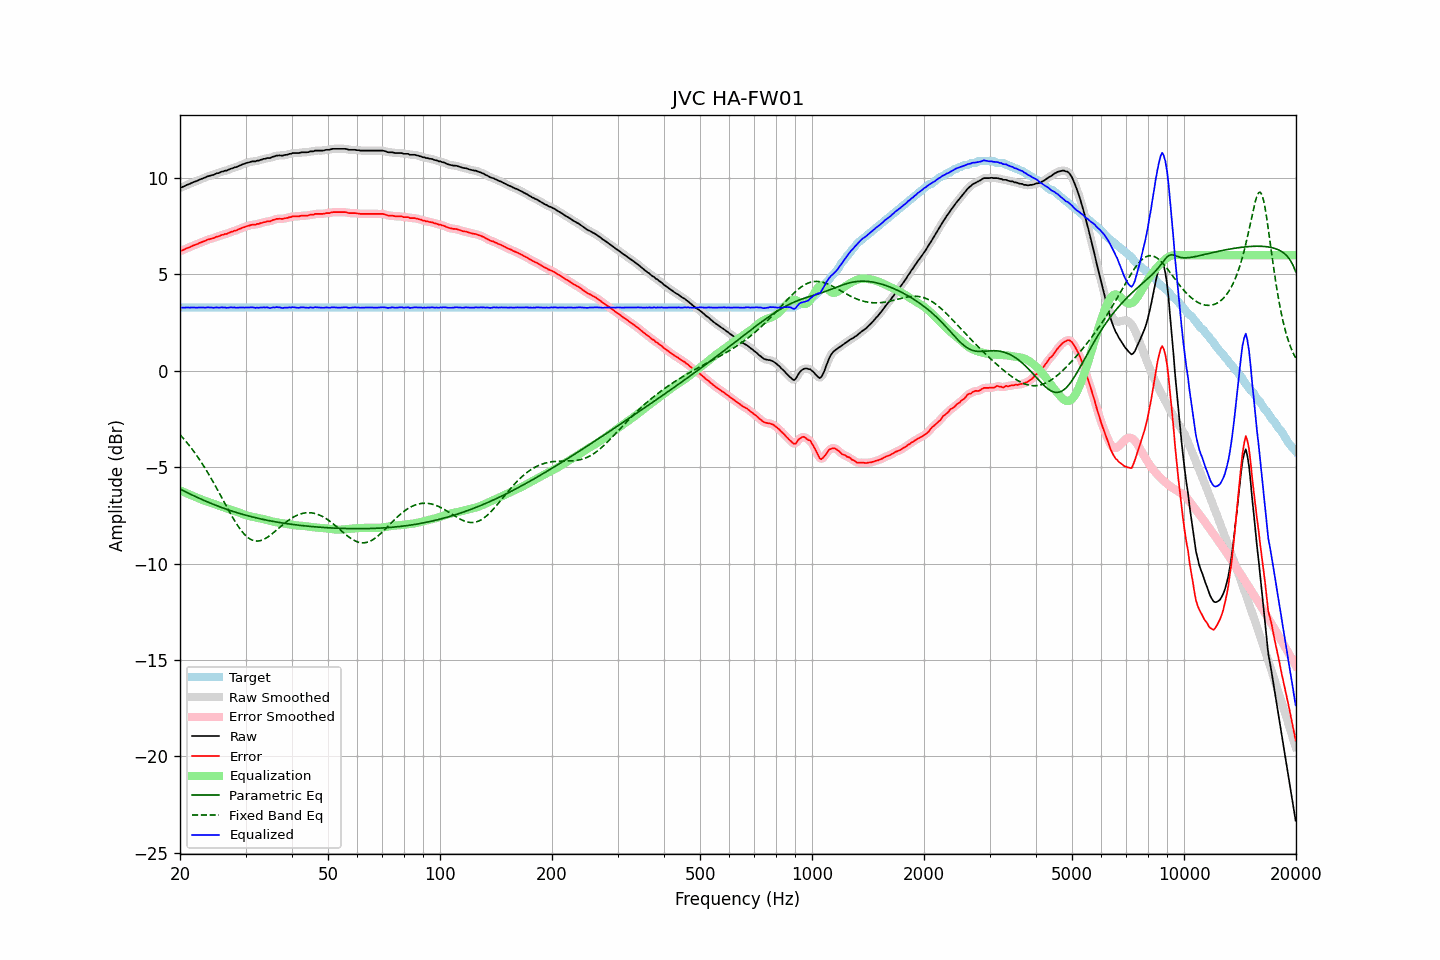

The data file committed next to this chart (first rows):
frequency, raw, error, smoothed, error_smoothed, equalization, parametric_eq, fixed_band_eq, equalized_raw, equalized_smoothed, target
20.00, 9.50, 6.22, 9.50, 6.21, -6.21, -6.13, -3.31, 3.29, 3.29, 3.29
20.20, 9.52, 6.24, 9.53, 6.24, -6.24, -6.17, -3.40, 3.28, 3.28, 3.29
20.40, 9.56, 6.28, 9.56, 6.28, -6.28, -6.21, -3.50, 3.28, 3.28, 3.29
20.61, 9.59, 6.31, 9.60, 6.31, -6.31, -6.26, -3.59, 3.28, 3.28, 3.29
20.81, 9.64, 6.36, 9.63, 6.35, -6.35, -6.30, -3.69, 3.29, 3.28, 3.29
21.02, 9.67, 6.39, 9.67, 6.38, -6.38, -6.34, -3.79, 3.29, 3.28, 3.29
21.23, 9.70, 6.42, 9.71, 6.42, -6.42, -6.38, -3.90, 3.28, 3.29, 3.29
21.44, 9.74, 6.46, 9.74, 6.46, -6.45, -6.42, -4.00, 3.29, 3.29, 3.29
21.66, 9.78, 6.50, 9.78, 6.49, -6.49, -6.46, -4.12, 3.29, 3.29, 3.29
21.87, 9.81, 6.53, 9.81, 6.52, -6.53, -6.50, -4.23, 3.29, 3.28, 3.29
22.09, 9.84, 6.56, 9.84, 6.56, -6.56, -6.54, -4.34, 3.28, 3.28, 3.29
22.31, 9.87, 6.59, 9.88, 6.59, -6.59, -6.58, -4.46, 3.28, 3.28, 3.29
22.54, 9.92, 6.63, 9.91, 6.63, -6.63, -6.62, -4.59, 3.29, 3.29, 3.29
22.76, 9.95, 6.67, 9.95, 6.66, -6.66, -6.65, -4.71, 3.29, 3.29, 3.29
22.99, 9.98, 6.70, 9.98, 6.70, -6.70, -6.69, -4.84, 3.28, 3.28, 3.29
23.22, 10.01, 6.73, 10.01, 6.73, -6.73, -6.73, -4.97, 3.28, 3.28, 3.29
23.45, 10.04, 6.76, 10.05, 6.76, -6.76, -6.76, -5.11, 3.28, 3.29, 3.29
23.69, 10.09, 6.80, 10.08, 6.80, -6.79, -6.80, -5.24, 3.30, 3.29, 3.29
23.92, 10.11, 6.83, 10.11, 6.83, -6.82, -6.83, -5.38, 3.29, 3.29, 3.29
24.16, 10.13, 6.85, 10.13, 6.85, -6.85, -6.87, -5.53, 3.28, 3.29, 3.29
24.40, 10.16, 6.88, 10.15, 6.87, -6.88, -6.90, -5.67, 3.29, 3.28, 3.29
24.65, 10.17, 6.89, 10.19, 6.90, -6.90, -6.94, -5.82, 3.27, 3.28, 3.29
24.89, 10.22, 6.94, 10.21, 6.93, -6.93, -6.97, -5.97, 3.29, 3.28, 3.29
25.14, 10.25, 6.97, 10.24, 6.96, -6.96, -7.00, -6.12, 3.29, 3.28, 3.29
25.39, 10.26, 6.98, 10.28, 6.99, -6.99, -7.03, -6.27, 3.28, 3.29, 3.29
25.65, 10.30, 7.02, 10.30, 7.01, -7.01, -7.06, -6.43, 3.29, 3.29, 3.29
25.91, 10.34, 7.05, 10.33, 7.05, -7.04, -7.10, -6.58, 3.30, 3.29, 3.29
26.16, 10.35, 7.07, 10.36, 7.07, -7.07, -7.13, -6.74, 3.28, 3.29, 3.29
26.43, 10.39, 7.11, 10.38, 7.09, -7.10, -7.16, -6.89, 3.29, 3.28, 3.29
26.69, 10.39, 7.11, 10.40, 7.12, -7.12, -7.18, -7.05, 3.27, 3.28, 3.29
26.96, 10.43, 7.15, 10.43, 7.15, -7.15, -7.21, -7.20, 3.28, 3.28, 3.29
27.23, 10.47, 7.19, 10.46, 7.18, -7.18, -7.24, -7.35, 3.29, 3.28, 3.29
27.50, 10.50, 7.22, 10.50, 7.22, -7.21, -7.27, -7.50, 3.29, 3.29, 3.29
27.77, 10.52, 7.24, 10.53, 7.24, -7.24, -7.30, -7.64, 3.28, 3.29, 3.29
28.05, 10.56, 7.28, 10.55, 7.27, -7.27, -7.32, -7.78, 3.29, 3.28, 3.29
28.33, 10.57, 7.29, 10.58, 7.29, -7.30, -7.35, -7.92, 3.27, 3.28, 3.29
28.62, 10.61, 7.33, 10.61, 7.33, -7.33, -7.37, -8.04, 3.28, 3.28, 3.29
28.90, 10.65, 7.37, 10.65, 7.36, -7.36, -7.40, -8.16, 3.29, 3.28, 3.29
29.19, 10.68, 7.40, 10.68, 7.40, -7.40, -7.42, -8.28, 3.28, 3.29, 3.29
29.48, 10.72, 7.44, 10.72, 7.43, -7.43, -7.45, -8.38, 3.29, 3.29, 3.29
29.78, 10.74, 7.46, 10.75, 7.46, -7.46, -7.47, -8.48, 3.28, 3.29, 3.29
30.08, 10.78, 7.50, 10.77, 7.49, -7.49, -7.49, -8.56, 3.29, 3.29, 3.29
30.38, 10.80, 7.52, 10.80, 7.51, -7.51, -7.52, -8.63, 3.29, 3.29, 3.29
30.68, 10.82, 7.54, 10.83, 7.54, -7.54, -7.54, -8.70, 3.28, 3.29, 3.29
30.99, 10.85, 7.57, 10.85, 7.56, -7.56, -7.56, -8.75, 3.30, 3.29, 3.29
31.30, 10.87, 7.59, 10.86, 7.58, -7.57, -7.58, -8.78, 3.30, 3.29, 3.29
31.61, 10.87, 7.59, 10.87, 7.59, -7.59, -7.60, -8.81, 3.28, 3.29, 3.29
31.93, 10.87, 7.59, 10.88, 7.60, -7.61, -7.62, -8.83, 3.26, 3.28, 3.29
32.24, 10.91, 7.63, 10.90, 7.61, -7.62, -7.64, -8.83, 3.29, 3.27, 3.29
32.57, 10.91, 7.63, 10.92, 7.63, -7.64, -7.66, -8.83, 3.27, 3.28, 3.29
32.89, 10.95, 7.67, 10.95, 7.66, -7.66, -7.68, -8.81, 3.29, 3.29, 3.29
33.22, 10.96, 7.68, 10.97, 7.68, -7.68, -7.70, -8.78, 3.28, 3.29, 3.29
33.55, 11.00, 7.72, 10.99, 7.71, -7.70, -7.72, -8.75, 3.30, 3.30, 3.29
33.89, 11.00, 7.72, 11.01, 7.73, -7.72, -7.73, -8.71, 3.28, 3.30, 3.29
34.23, 11.04, 7.76, 11.03, 7.74, -7.74, -7.75, -8.66, 3.30, 3.29, 3.29
34.57, 11.04, 7.76, 11.04, 7.75, -7.76, -7.77, -8.60, 3.28, 3.27, 3.29
34.92, 11.04, 7.76, 11.06, 7.77, -7.79, -7.78, -8.54, 3.26, 3.27, 3.29
35.27, 11.08, 7.80, 11.08, 7.79, -7.81, -7.80, -8.48, 3.27, 3.27, 3.29
35.62, 11.12, 7.84, 11.11, 7.83, -7.83, -7.81, -8.41, 3.29, 3.28, 3.29
35.97, 11.13, 7.85, 11.14, 7.86, -7.84, -7.83, -8.34, 3.29, 3.30, 3.29
... 635 more rows
